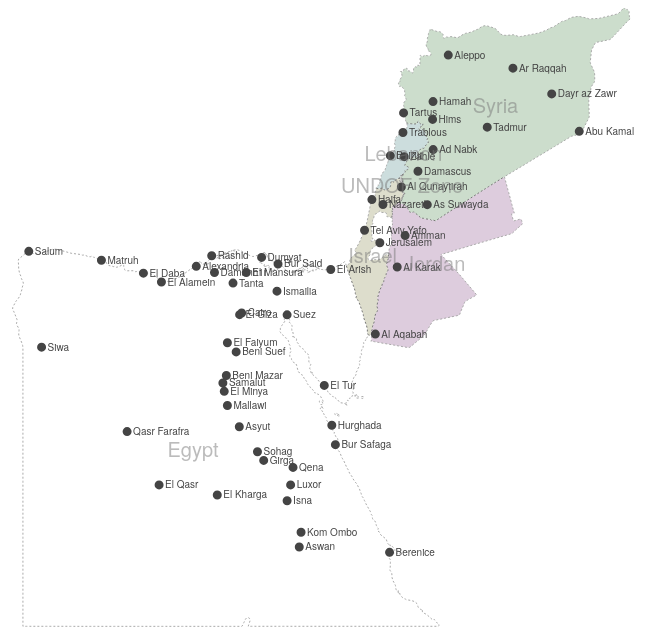
D3 v3 page, settled after 480 driven frames (8 s of simulated time); the page loaded 1 data file(s).


/* JavaScript goes here. */
var width = 960,
    height = 1160;

var projection = d3.geo.mercator()
    .center([31, 35])
    .scale(2000)
    .translate([550, 100]);

var path = d3.geo.path()
    .projection(projection);

var svg = d3.select("body").append("svg")
    .attr("width", width)
    .attr("height", height);

d3.json("bible.json", function(error, bible) {
  svg.selectAll(".subunit")
      .data(topojson.feature(bible, bible.objects.subunits).features)
  .enter().append("path")
    .attr("class", function(d) { return "subunit " + d.id; })
    .attr("d", path);

  // interior boundaries
  svg.append("path")
      .datum(topojson.mesh(bible, bible.objects.subunits, function(a, b) { 
        return a !== b}))// && a.id !== "ISR"; }))
      .attr("d", path)
      .attr("class", "subunit-boundary");

  // exterior boundaries
  svg.append("path")
      .datum(topojson.mesh(bible, bible.objects.subunits, function(a, b) { 
        return a === b}))// && a.id === "ISR"; }))
      .attr("d", path)
      .attr("class", "subunit-boundary ISR");

  // circles for places
  svg.append("path")
    .datum(topojson.feature(bible, bible.objects.places))
    .attr("d", path)
    .attr("class", "place");

  // labels for places
  svg.selectAll(".place-label")
      .data(topojson.feature(bible, bible.objects.places).features)
    .enter().append("text")
      .attr("class", "place-label")
      .attr("transform", function(d) { 
        return "translate(" + projection(d.geometry.coordinates) + ")"; })
      .attr("x", function(d) { return d.geometry.coordinates[0] > -1 ? 6 : -6; })
      .attr("dy", ".35em")
      .style("text-anchor", function(d) { 
        return d.geometry.coordinates[0] > -1 ? "start" : "end"; })
      .text(function(d) { return d.properties.name; });
  
  // country labels
  svg.selectAll(".subunit-label")
      .data(topojson.feature(bible, bible.objects.subunits).features)
    .enter().append("text")
      .attr("class", function(d) { return "subunit-label " + d.id; })
      .attr("transform", function(d) { 
        return "translate(" + path.centroid(d) + ")"; })
      .attr("dy", ".35em")
      .text(function(d) { return d.properties.name; });
});



### data: bible.json
{
 "type": "Topology",
 "objects": {
  "subunits": {
   "type": "GeometryCollection",
   "geometries": [
    "{... 4 keys}",
    "{... 4 keys}",
    "{... 4 keys}",
    "{... 4 keys}",
    "{... 4 keys}",
    "{... 4 keys}"
   ]
  },
  "places": {
   "type": "GeometryCollection",
   "geometries": [
    "{... 3 keys}",
    "{... 3 keys}",
    "{... 3 keys}",
    "{... 3 keys}",
    "{... 3 keys}",
    "{... 3 keys}",
    "{... 3 keys}",
    "{... 3 keys}",
    "... 52 more items"
   ]
  }
 },
 "arcs": [
  [
   [
    5265,
    3090
   ],
   [
    1,
    -16
   ],
   [
    -8,
    8
   ],
   [
    -4,
    9
   ],
   [
    -16,
    37
   ],
   [
    9,
    0
   ],
   [
    3,
    0
   ],
   [
    11,
    -25
   ],
   "... 1 more items"
  ],
  [
   [
    5267,
    3597
   ],
   [
    13,
    -5
   ],
   [
    3,
    -11
   ],
   [
    2,
    -12
   ],
   [
    8,
    -8
   ],
   [
    0,
    -4
   ],
   [
    -4,
    1
   ],
   [
    -8,
    1
   ],
   "... 20 more items"
  ],
  [
   [
    5677,
    3864
   ],
   [
    -15,
    -7
   ],
   [
    -13,
    5
   ],
   [
    -11,
    10
   ],
   [
    11,
    18
   ],
   [
    28,
    -1
   ],
   [
    0,
    -25
   ]
  ],
  [
   [
    5571,
    3914
   ],
   [
    -14,
    -3
   ],
   [
    -7,
    -3
   ],
   [
    -2,
    -7
   ],
   [
    3,
    -3
   ],
   [
    2,
    -2
   ],
   [
    10,
    -1
   ],
   [
    16,
    3
   ],
   "... 28 more items"
  ],
  [
   [
    4691,
    5928
   ],
   [
    1,
    -6
   ],
   [
    -6,
    5
   ],
   [
    -2,
    3
   ],
   [
    -3,
    0
   ],
   [
    4,
    3
   ],
   [
    4,
    -1
   ],
   [
    2,
    -4
   ]
  ],
  [
   [
    4943,
    5986
   ],
   [
    24,
    -20
   ],
   [
    -12,
    9
   ],
   [
    -88,
    38
   ],
   [
    -16,
    2
   ],
   [
    18,
    0
   ],
   [
    29,
    -14
   ],
   [
    13,
    -4
   ],
   "... 2 more items"
  ],
  [
   [
    4758,
    6030
   ],
   [
    89,
    -10
   ],
   [
    -4,
    -3
   ],
   [
    -7,
    0
   ],
   [
    -17,
    3
   ],
   [
    -17,
    2
   ],
   [
    -17,
    3
   ],
   [
    -19,
    -5
   ],
   "... 12 more items"
  ],
  [
   [
    5404,
    6012
   ],
   [
    6,
    -18
   ],
   [
    22,
    -69
   ],
   [
    18,
    -55
   ],
   [
    22,
    -57
   ],
   [
    28,
    -75
   ],
   [
    35,
    -92
   ],
   [
    13,
    -52
   ],
   "... 26 more items"
  ],
  "... 17 more items"
 ],
 "transform": {
  "scale": [
   0.001769,
   0.001533
  ],
  "translate": [
   24.69,
   21.99
  ]
 }
}